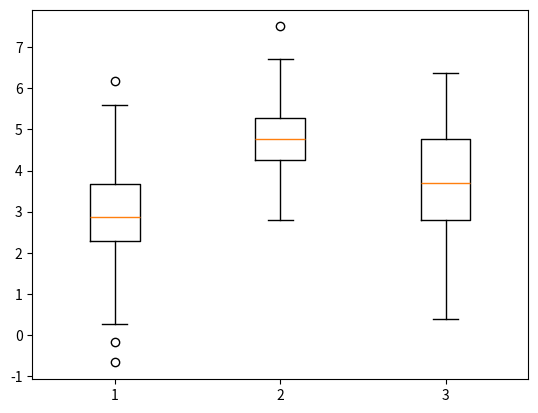

Write Python code to recreate this figure.
import matplotlib.pyplot as plt
import numpy as np

rng = np.random.default_rng(10)
D = rng.normal(
  (3, 5, 4),           # moyenne
  (1.25, 1.00, 1.25),  # écart-type
  (100, 3))

plt.boxplot(D)
plt.show()
